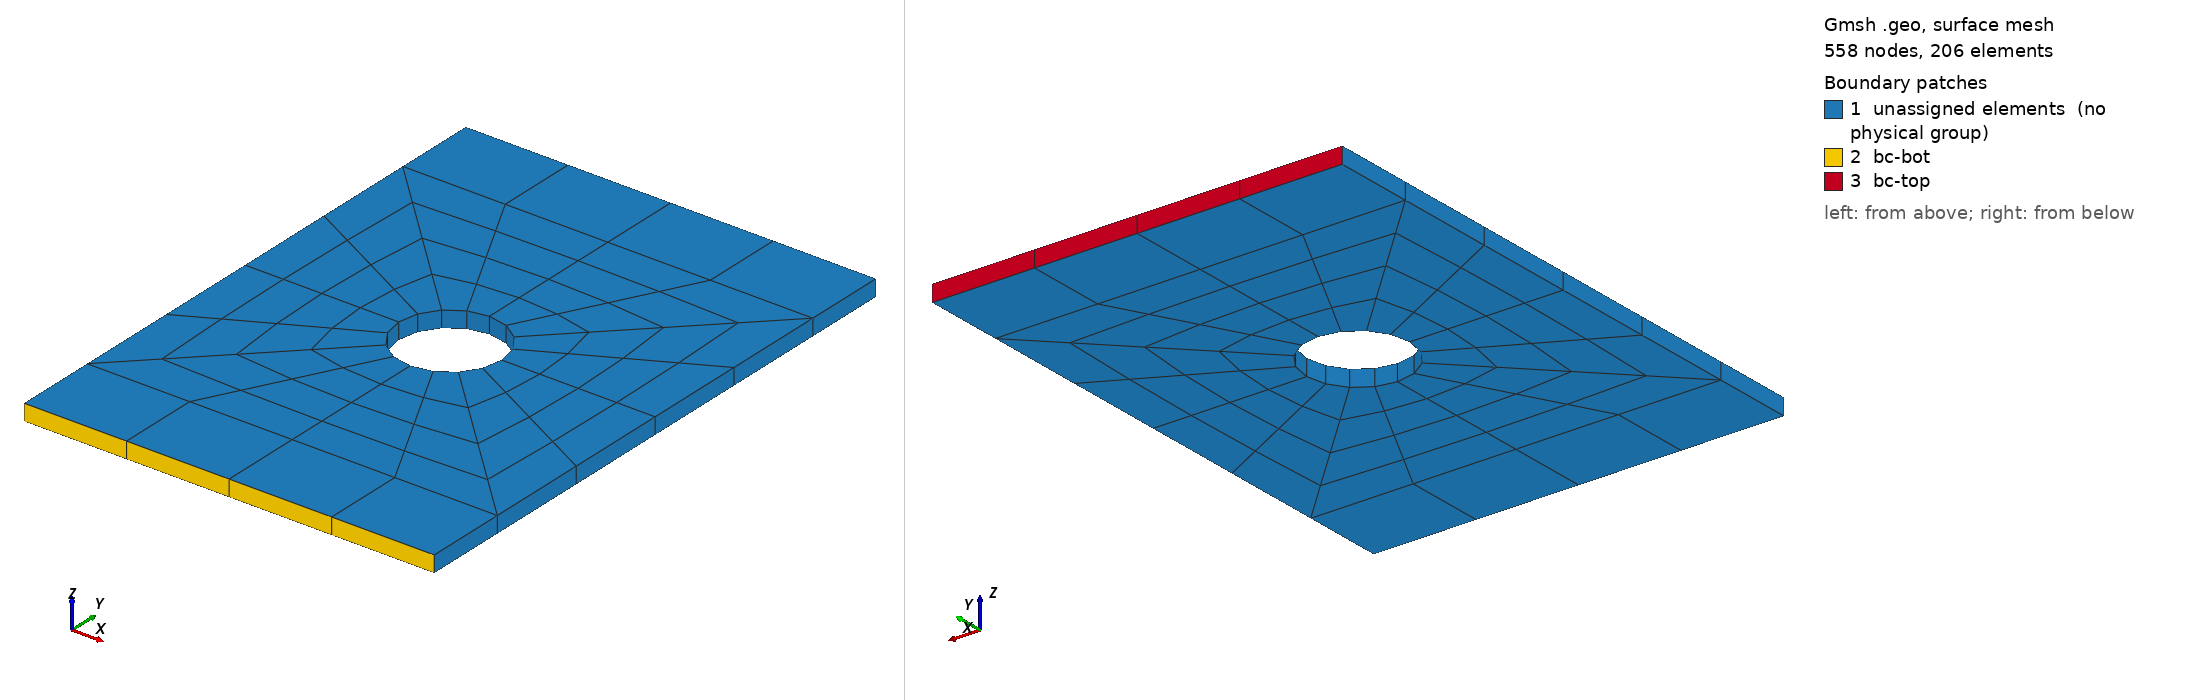

Gmsh geometry script, surface-meshed: 558 nodes, 206 surface elements. Boundary patches (legend numbers): 1 unassigned elements (no physical group), 2 bc-bot, 3 bc-top. Left view from above one corner, right view from below the opposite corner. Legend entries are the model's physical surfaces; 'unassigned elements' are surfaces in no physical group. The drawing asked Gmsh for element sizes between 1% and 20% of the model's largest extent; the script's own settings can give other sizes.

=== platewithhole_hex20.geo (drawn) ===
SetFactory("OpenCASCADE");
General.Terminal = 0;
plate_width = 25e-3;
plate_height = plate_width + 10e-3;
plate_diff = plate_height - plate_width;
plate_thick = 1e-3;

hole_rad = plate_width / 8;
hole_loc_x = plate_width / 2;
hole_loc_y = plate_height / 2;
hole_circ = 2 * Pi * hole_rad;

MR = 1;
hole_sect_nodes = 2 * Floor((5 * MR - 1) / 2) + 1;
plate_rad_nodes = 2 * Floor((5 * MR - 1) / 2) + 1;
plate_diff_nodes = 2 * Floor((4 * MR - 1) / 2);
plate_edge_nodes = Floor((hole_sect_nodes - 1) / 2) + 1;
elem_size = hole_circ / (4 * (hole_sect_nodes - 1));
tol = elem_size;

s1 = news;
Rectangle(s1) = {0.0, 0.0, 0.0, plate_width / 2, plate_diff / 2};
s2 = news;
Rectangle(s2) = {plate_width / 2, 0.0, 0.0, plate_width / 2, plate_diff / 2};
s3 = news;
Rectangle(s3) = {0.0, plate_diff / 2, 0.0, plate_width / 2, plate_width / 2};
s4 = news;
Rectangle(s4) = {
    plate_width / 2, plate_diff / 2, 0.0, plate_width / 2, plate_width / 2
};
s5 = news;
Rectangle(s5) = {
    0.0, plate_width / 2 + plate_diff / 2, 0.0,
    plate_width / 2, plate_width / 2
};
s6 = news;
Rectangle(s6) = {
    plate_width / 2, plate_width / 2 + plate_diff / 2, 0.0,
    plate_width / 2, plate_width / 2
};
s7 = news;
Rectangle(s7) = {
    0.0, plate_height - plate_diff / 2, 0.0,
    plate_width / 2, plate_diff / 2
};
s8 = news;
Rectangle(s8) = {
    plate_width / 2, plate_height - plate_diff / 2, 0.0,
    plate_width / 2, plate_diff / 2
};

BooleanFragments{ Surface{s1}; Delete; }
                { Surface{s2, s3, s4, s5, s6, s7, s8}; Delete; }

c2 = newc; Circle(c2) = {hole_loc_x, hole_loc_y, 0.0, hole_rad};
cl2 = newcl; Curve Loop(cl2) = {c2};
s9 = news; Plane Surface(s9) = {cl2};
BooleanDifference{ Surface{s3, s4, s5, s6}; Delete; }
                  { Surface{s9}; Delete; }

Transfinite Curve{31, 24, 26, 28} = plate_rad_nodes;
Transfinite Curve{
    1, 5, 3, 7, 23, 29, 30, 34, 14, 17, 19, 22
} = plate_edge_nodes;
Transfinite Curve{32, 33, 25, 27} = hole_sect_nodes;
Transfinite Curve{4, 2, 6, 20, 18, 21} = plate_diff_nodes;

Transfinite Surface{s1} = {1, 2, 3, 4}; Recombine Surface{s1};
Transfinite Surface{s2} = {2, 5, 6, 3}; Recombine Surface{s2};
Transfinite Surface{s3} = {17, 18, 3, 16}; Recombine Surface{s3};
Transfinite Surface{s4} = {18, 19, 20, 3}; Recombine Surface{s4};
Transfinite Surface{s5} = {17, 21, 10, 16}; Recombine Surface{s5};
Transfinite Surface{s6} = {19, 21, 10, 20}; Recombine Surface{s6};
Transfinite Surface{s7} = {11, 10, 13, 14}; Recombine Surface{s7};
Transfinite Surface{s8} = {10, 12, 15, 13}; Recombine Surface{s8};

Extrude{0.0, 0.0, plate_thick}{
    Surface{:}; Layers{1}; Recombine;
}

Physical Volume("vol") = {Volume{:}};

ps1() = Surface In BoundingBox{
    0.0 - tol, plate_height - tol, 0.0 - tol,
    plate_width + tol, plate_height + tol, plate_thick + tol};
Physical Surface("bc-top") = {ps1(0), ps1(1)};

ps2() = Surface In BoundingBox{
    0.0 - tol, 0.0 - tol, 0.0 - tol,
    plate_width + tol, 0.0 + tol, plate_thick + tol};
Physical Surface("bc-bot") = {ps2(0), ps2(1)};

Mesh.ElementOrder = 2;
Mesh.SecondOrderIncomplete = 1;
Mesh.SecondOrderLinear = 0;
Mesh.HighOrderOptimize = 1;
Mesh 3;
